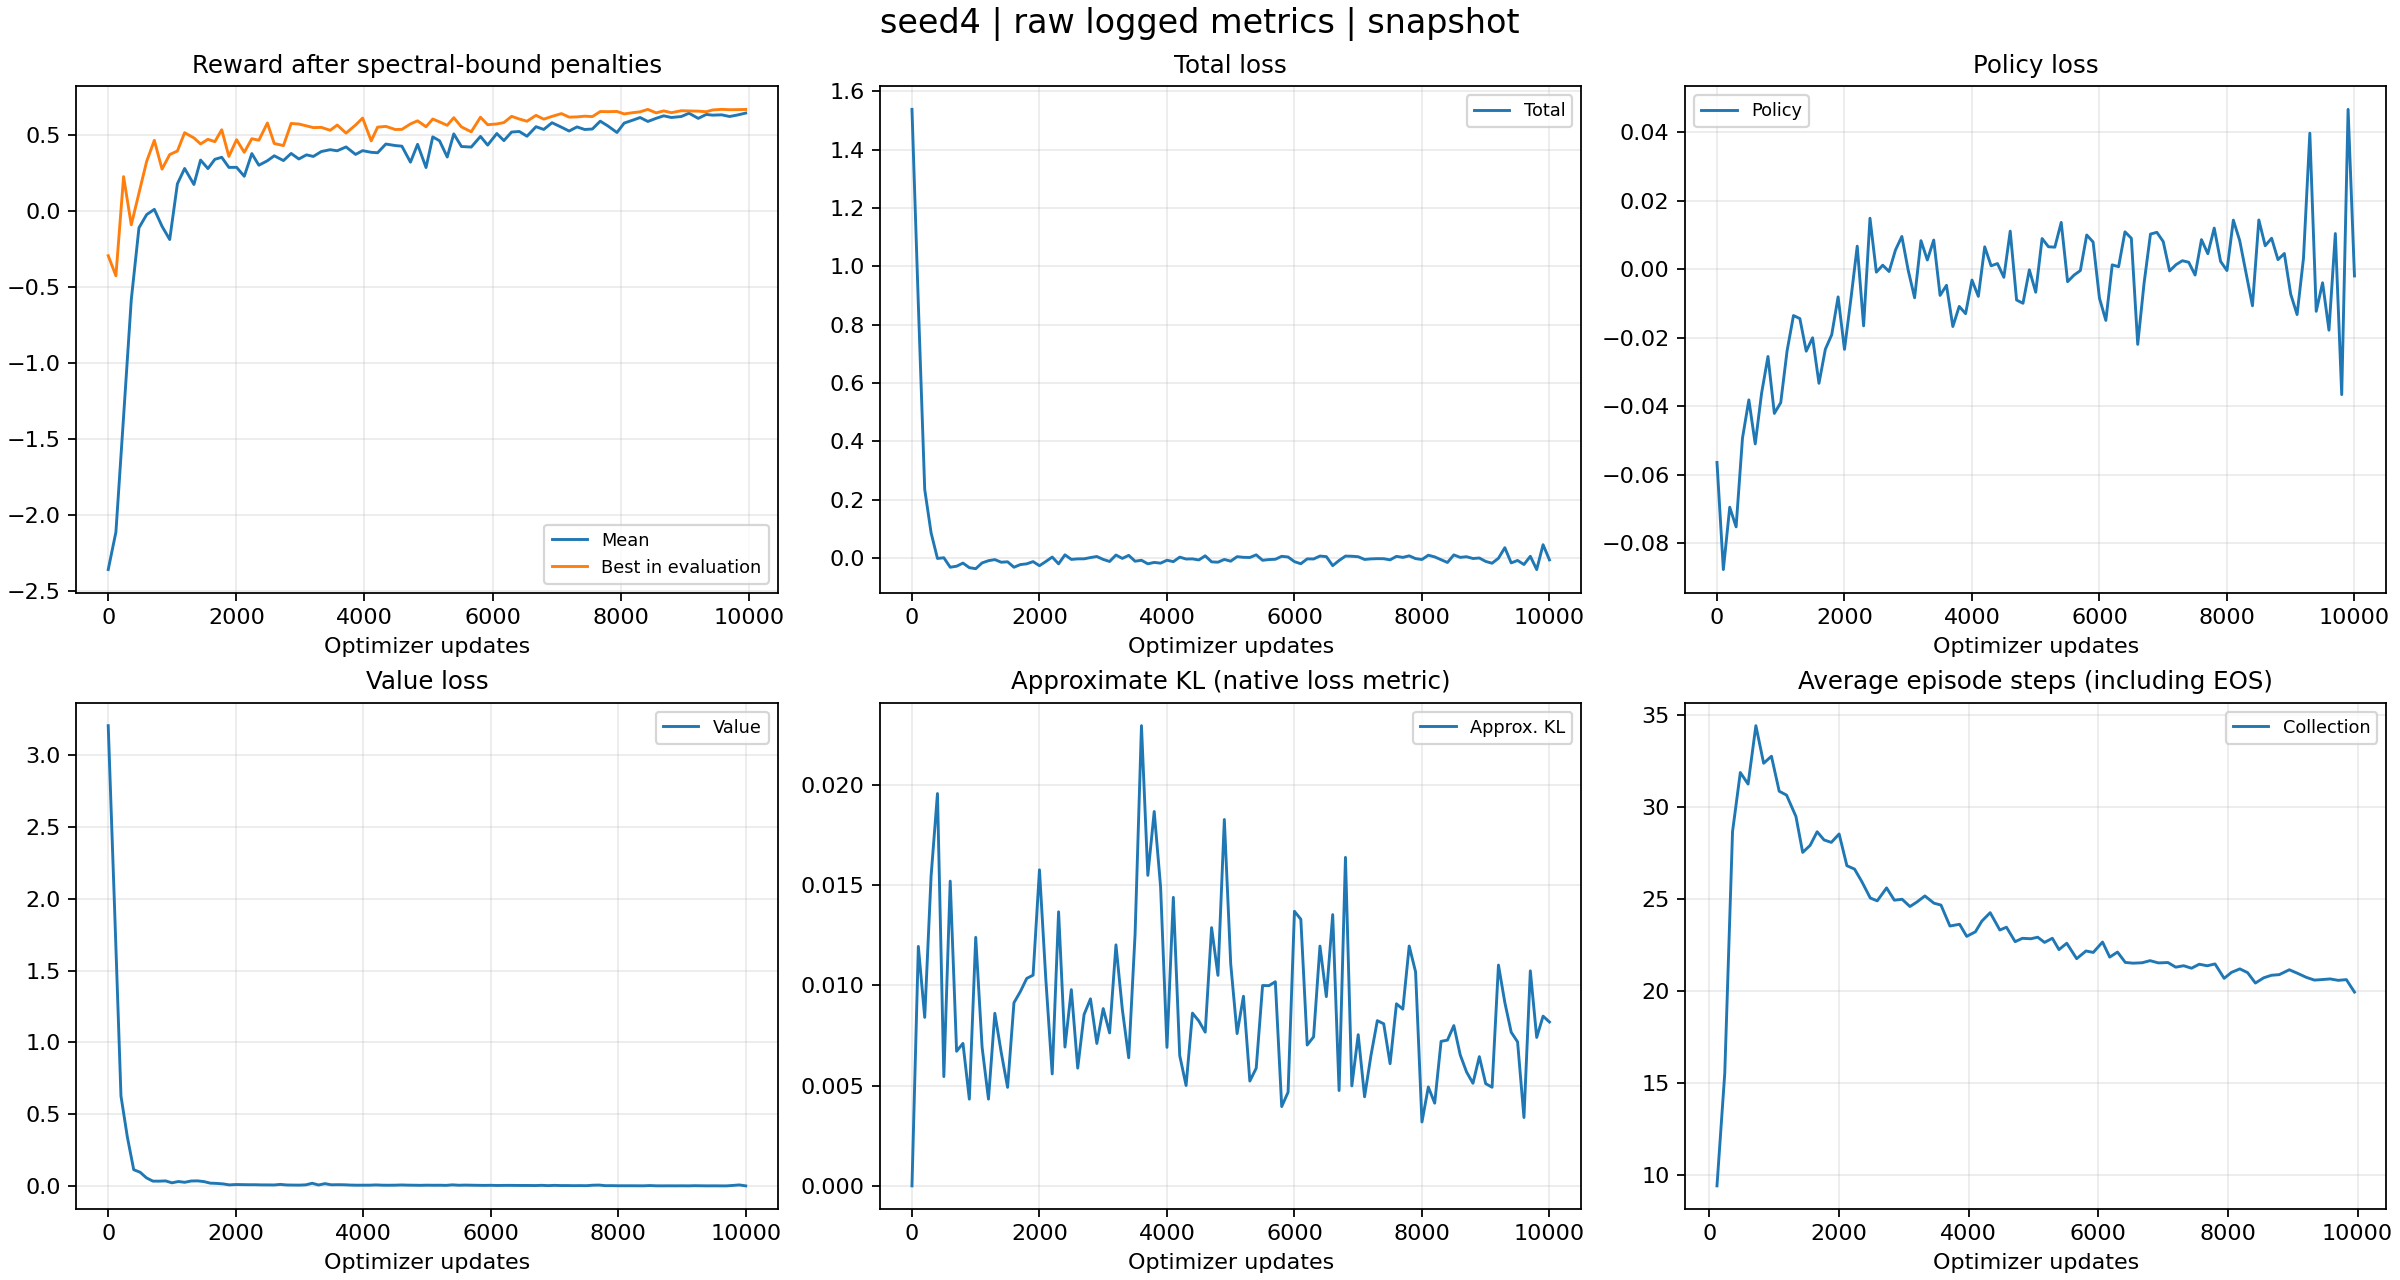

Data behind this chart, as committed beside it:
tag, optimizer_step, wall_time, value
evaluator_iter/reward_mean, 0, 1792735186, -2.358
evaluator_iter/reward_mean, 120, 1792735267, -2.112
evaluator_iter/reward_mean, 240, 1792735338, -1.352
evaluator_iter/reward_mean, 360, 1792735400, -0.5849
evaluator_iter/reward_mean, 480, 1792735459, -0.1123
evaluator_iter/reward_mean, 600, 1792735510, -0.02573
evaluator_iter/reward_mean, 720, 1792735550, 0.008625
evaluator_iter/reward_mean, 840, 1792735588, -0.1025
evaluator_iter/reward_mean, 960, 1792735627, -0.1894
evaluator_iter/reward_mean, 1080, 1792735664, 0.1765
evaluator_iter/reward_mean, 1193, 1792735704, 0.2773
evaluator_iter/reward_mean, 1338, 1792735761, 0.172
evaluator_iter/reward_mean, 1442, 1792735800, 0.3325
evaluator_iter/reward_mean, 1557, 1792735859, 0.2766
evaluator_iter/reward_mean, 1665, 1792735901, 0.3375
evaluator_iter/reward_mean, 1772, 1792735942, 0.3508
evaluator_iter/reward_mean, 1884, 1792736019, 0.2843
evaluator_iter/reward_mean, 2004, 1792736108, 0.2848
evaluator_iter/reward_mean, 2124, 1792736198, 0.2261
evaluator_iter/reward_mean, 2242, 1792736288, 0.3753
evaluator_iter/reward_mean, 2352, 1792736351, 0.2986
evaluator_iter/reward_mean, 2485, 1792736470, 0.328
evaluator_iter/reward_mean, 2592, 1792736559, 0.3606
evaluator_iter/reward_mean, 2736, 1792736653, 0.3293
evaluator_iter/reward_mean, 2856, 1792736715, 0.376
evaluator_iter/reward_mean, 2976, 1792736778, 0.3397
evaluator_iter/reward_mean, 3096, 1792736841, 0.3668
evaluator_iter/reward_mean, 3202, 1792736955, 0.3563
evaluator_iter/reward_mean, 3327, 1792737021, 0.3885
evaluator_iter/reward_mean, 3466, 1792737084, 0.4008
evaluator_iter/reward_mean, 3575, 1792737128, 0.3935
evaluator_iter/reward_mean, 3713, 1792737213, 0.4188
evaluator_iter/reward_mean, 3862, 1792737301, 0.3696
evaluator_iter/reward_mean, 3972, 1792737363, 0.3945
evaluator_iter/reward_mean, 4106, 1792737453, 0.3835
evaluator_iter/reward_mean, 4206, 1792737621, 0.3806
evaluator_iter/reward_mean, 4334, 1792737720, 0.4379
evaluator_iter/reward_mean, 4483, 1792737821, 0.4278
evaluator_iter/reward_mean, 4585, 1792737900, 0.4238
evaluator_iter/reward_mean, 4719, 1792737992, 0.3186
evaluator_iter/reward_mean, 4830, 1792738080, 0.4359
evaluator_iter/reward_mean, 4962, 1792738195, 0.2834
evaluator_iter/reward_mean, 5067, 1792738283, 0.4849
evaluator_iter/reward_mean, 5173, 1792738371, 0.4592
evaluator_iter/reward_mean, 5293, 1792738433, 0.3526
evaluator_iter/reward_mean, 5395, 1792738520, 0.5046
evaluator_iter/reward_mean, 5515, 1792738583, 0.4216
evaluator_iter/reward_mean, 5668, 1792738699, 0.418
evaluator_iter/reward_mean, 5812, 1792738789, 0.488
evaluator_iter/reward_mean, 5924, 1792738876, 0.4309
evaluator_iter/reward_mean, 6067, 1792738967, 0.5068
evaluator_iter/reward_mean, 6178, 1792739030, 0.4605
evaluator_iter/reward_mean, 6298, 1792739093, 0.5168
evaluator_iter/reward_mean, 6418, 1792739158, 0.5203
evaluator_iter/reward_mean, 6538, 1792739230, 0.4891
evaluator_iter/reward_mean, 6679, 1792739349, 0.5517
evaluator_iter/reward_mean, 6800, 1792739470, 0.5337
evaluator_iter/reward_mean, 6929, 1792739568, 0.578
evaluator_iter/reward_mean, 7076, 1792739665, 0.5485
evaluator_iter/reward_mean, 7196, 1792739732, 0.5233
... 589 more rows
